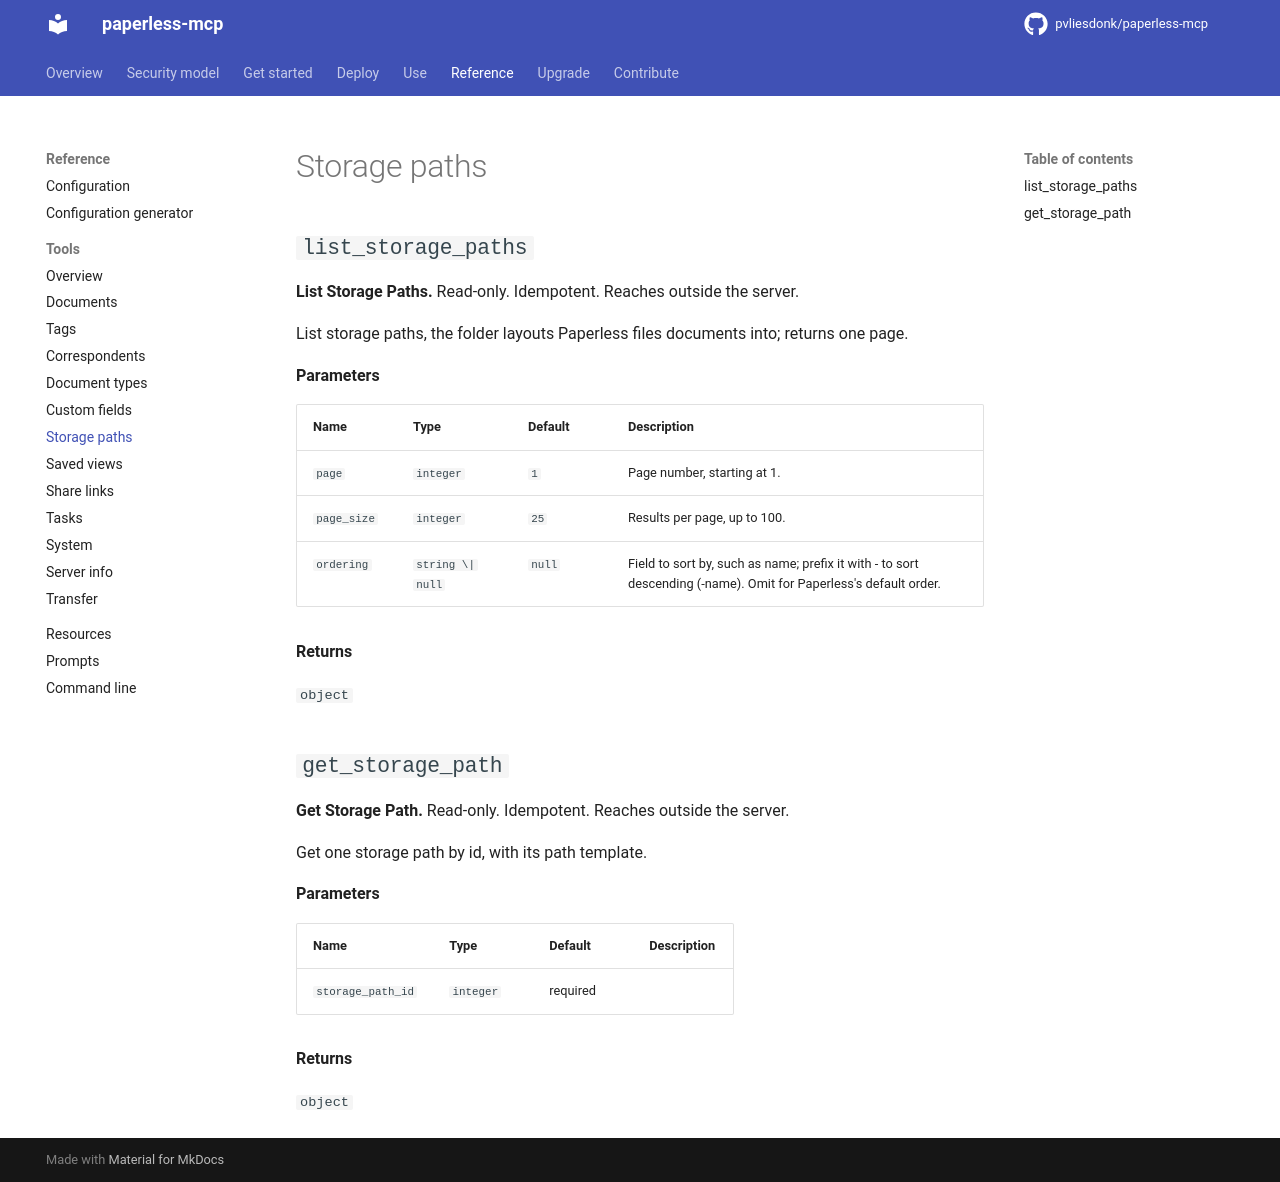

repository: pvliesdonk/paperless-mcp · page: unstable/reference/tools/storage_paths/index.html · generator: mkdocs

---
description: "Reference for the Storage paths group of tools."
kind: reference
---

<!-- generated by scripts/gen_reference.py; edit the docstrings, not this page -->

# Storage paths

<!-- DOMAIN-INTRO-START -->
<!-- A short orientation for this page; task guidance belongs under Use. Kept across regeneration. -->
<!-- DOMAIN-INTRO-END -->

## `list_storage_paths`

**List Storage Paths.** Read-only. Idempotent. Reaches outside the server.

List storage paths, the folder layouts Paperless files documents into; returns one page.

**Parameters**

| Name | Type | Default | Description |
|---|---|---|---|
| `page` | `integer` | `1` | Page number, starting at 1. |
| `page_size` | `integer` | `25` | Results per page, up to 100. |
| `ordering` | `string \| null` | `null` | Field to sort by, such as name; prefix it with - to sort descending (-name). Omit for Paperless's default order. |

**Returns**

`object`

<!-- DOMAIN-EXAMPLE-list_storage_paths-START -->
<!-- A worked example for this tool; kept across regeneration. -->
<!-- DOMAIN-EXAMPLE-list_storage_paths-END -->

## `get_storage_path`

**Get Storage Path.** Read-only. Idempotent. Reaches outside the server.

Get one storage path by id, with its path template.

**Parameters**

| Name | Type | Default | Description |
|---|---|---|---|
| `storage_path_id` | `integer` | required |  |

**Returns**

`object`

<!-- DOMAIN-EXAMPLE-get_storage_path-START -->
<!-- A worked example for this tool; kept across regeneration. -->
<!-- DOMAIN-EXAMPLE-get_storage_path-END -->
